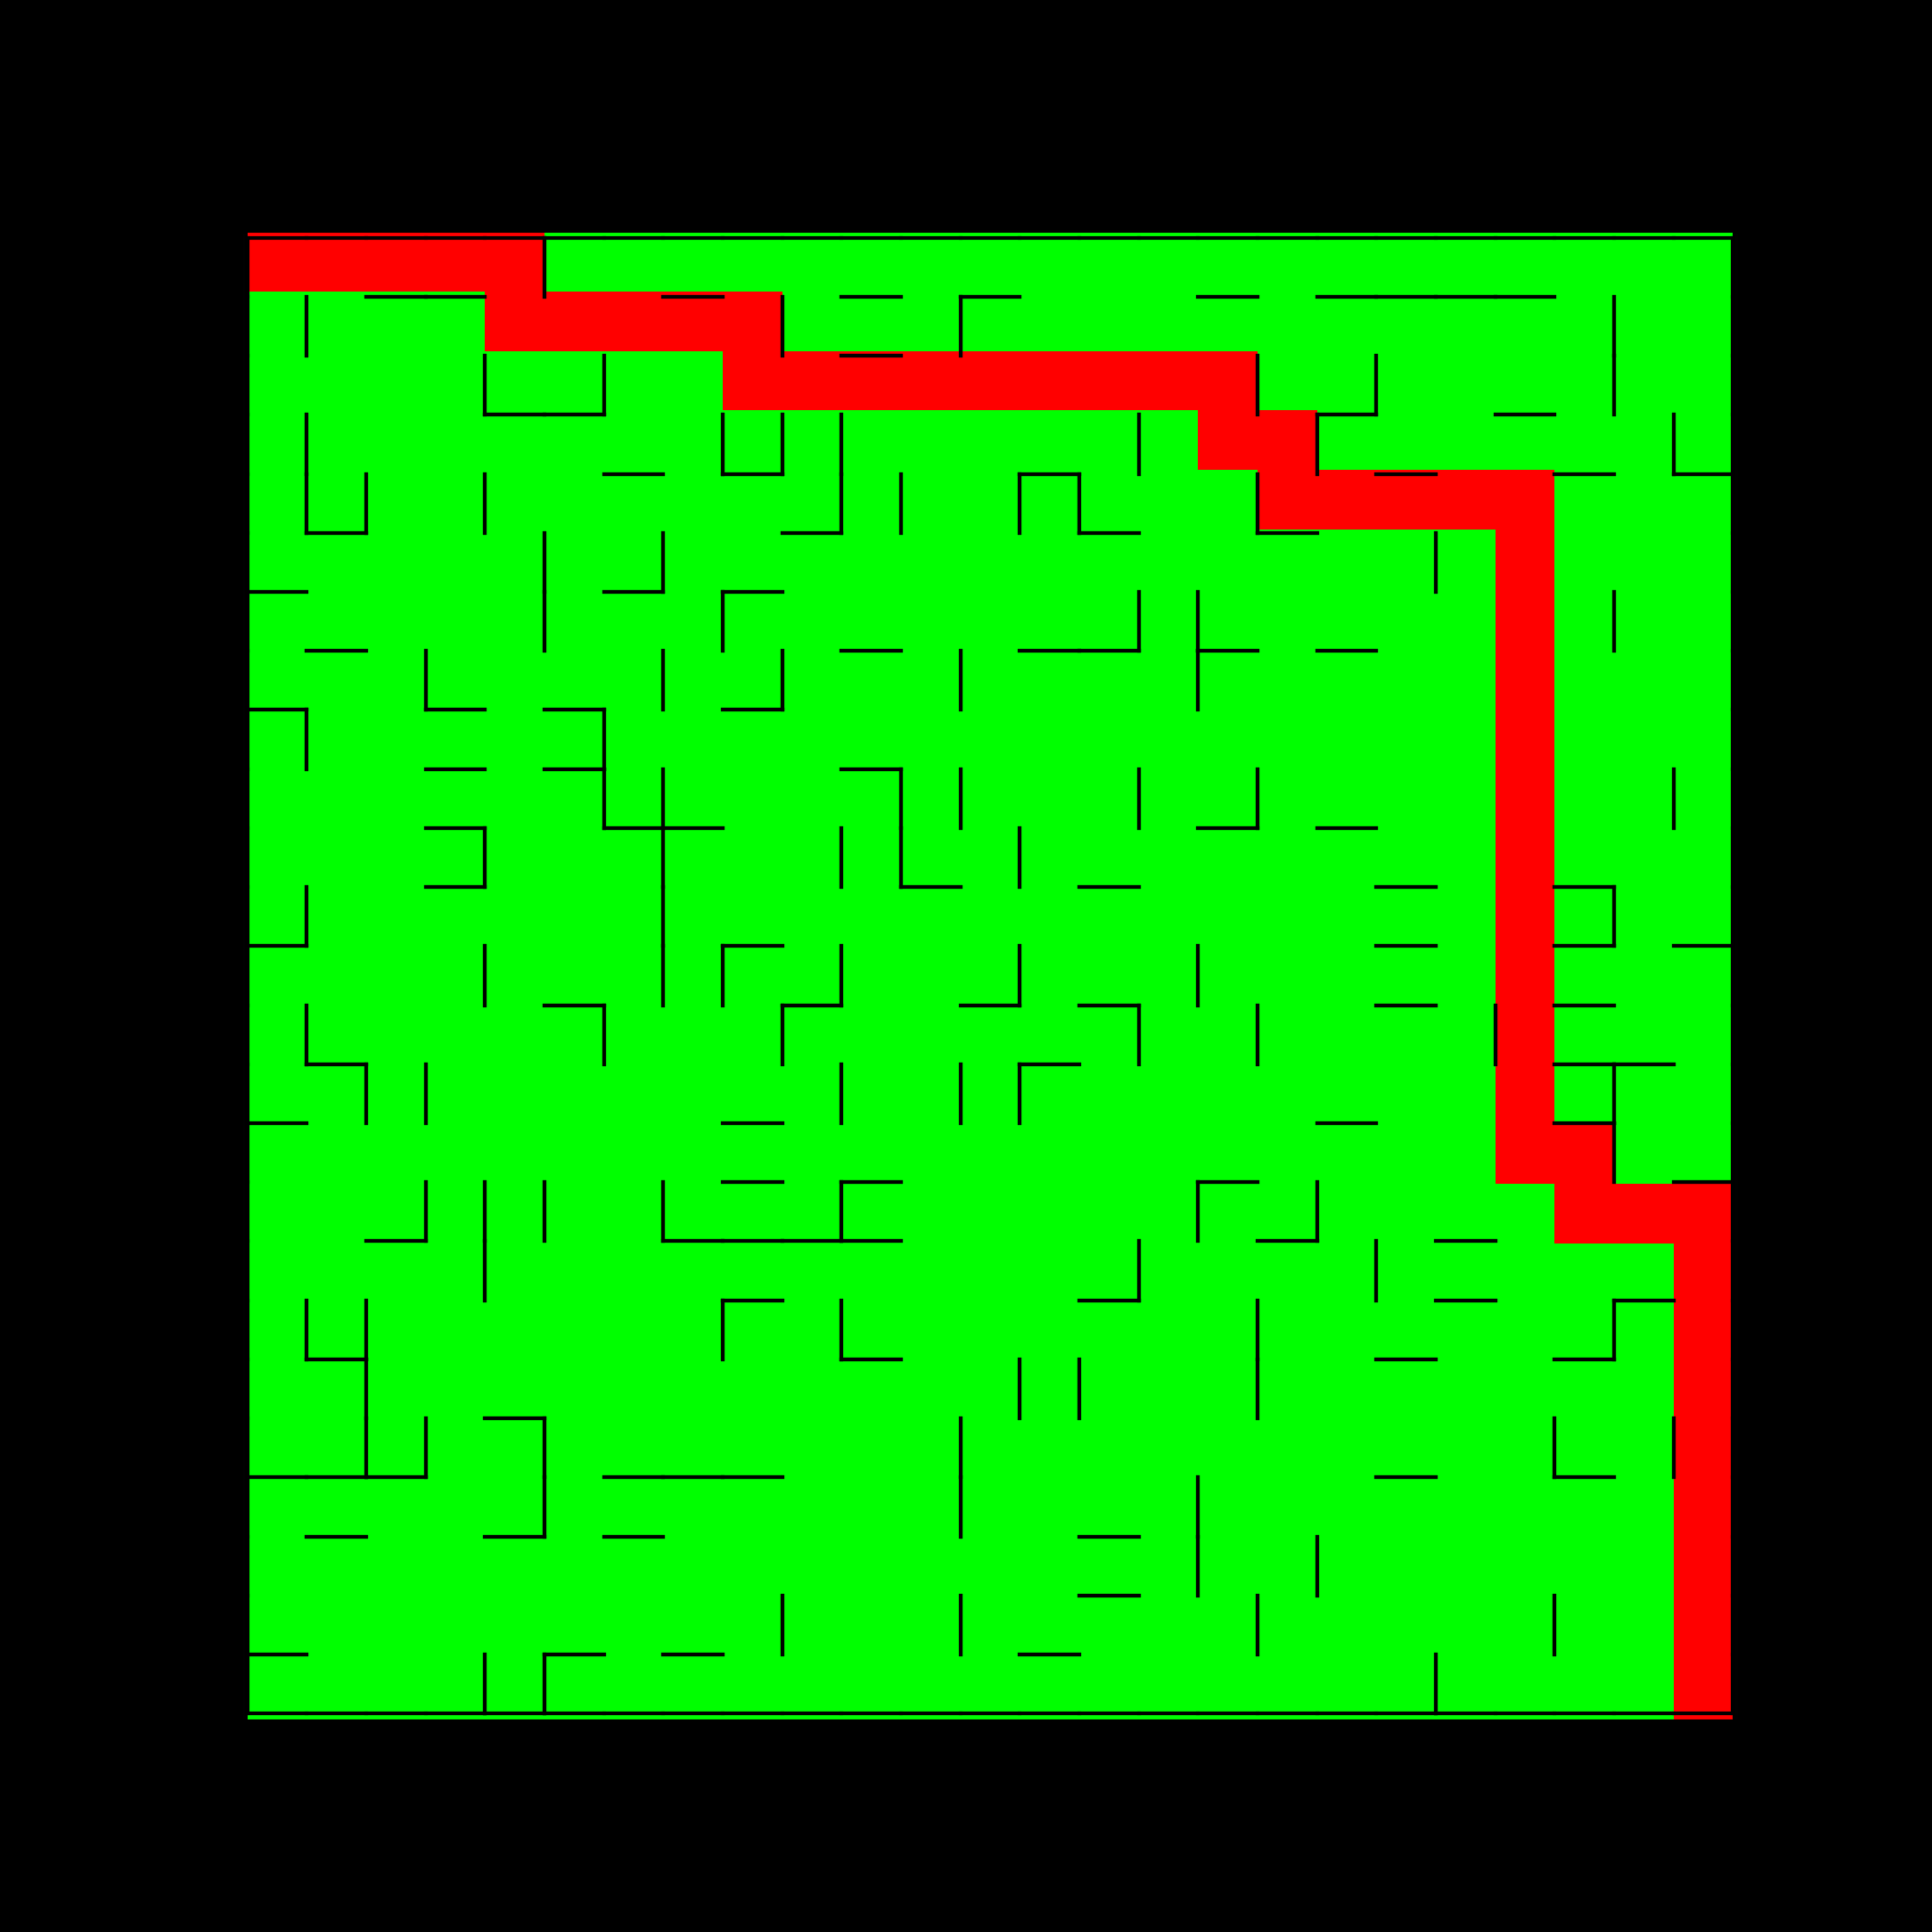

Write Python code to recreate this figure.
import json
from random import randint
from casilla import Casilla
import matplotlib.pyplot as plt
from busqueda import Busqueda
from nodo import Nodo
import queue
from time import sleep
import heapq

class Laberinto(object):
    def __init__(self,*args,**kwargs):
        '''Metodo constructor de la clase laberinto'''
        
        self.prueba=2
        if (len(args)==1):
            self.read_json(args[0])
            if(self.comprobar_integridad()):
                print("Ha dado error en el json")

        else:
            self.filas=args[0]
            self.columnas=args[1]
            self.casillas=self.tablero()
            self.to_json(self.casillas)

        estado,frontera,circuitofinal,lista_solucion=self.problema()
        self.dibujar(self.casillas,frontera,circuitofinal,lista_solucion)
        print("HAS LLEGADO AL OBJETIVO",estado.get_tupla())


    def movimiento_valido(self,no_visitados,visitados,casilla_destino,camino, casillas):
        '''En este metodo se realiza el algoritmo de Wilson'''

        while(len(no_visitados)!=0):
            x=[]

            casilla_actual=(randint(0,self.filas-1),randint(0,self.columnas-1))
            while(casilla_actual in visitados):
                casilla_actual=(randint(0,self.filas-1),randint(0,self.columnas-1))
            camino.append(casilla_actual)
            no_visitados.remove(casilla_actual)


            while(casilla_actual not in visitados):

                f,c=casilla_actual
                movimiento=self.movimiento_random(f,c)
                if(movimiento==0):
                    if  ((f-1,c) in no_visitados): #Norte

                        casilla_actual=(f-1,c)
                        camino.append(casilla_actual)
                        no_visitados.remove(casilla_actual)
                    else:
                        if(f-1,c) in camino:
                            n=camino.index((f-1,c))
                            x=camino[n+1:]
                            no_visitados.extend(x)
                            camino=camino[:n+1]
                            casilla_actual=(f-1,c)
                        elif (f-1,c) in visitados:
                            casilla_actual=(f-1,c)
                            visitados.remove(casilla_actual)
                            camino.append(casilla_actual)
                            camino,casillas,visitados=self.excavar(camino,visitados,casillas)

                elif(movimiento==1):

                    if ((f,c+1) in no_visitados): #Este
                        casilla_actual=(f,c+1)
                        camino.append(casilla_actual)
                        no_visitados.remove(casilla_actual)
                    else:
                        if(f,c+1) in camino:
                            n=camino.index((f,c+1))
                            x=camino[n+1:]
                            no_visitados.extend(x)
                            camino=camino[:n+1]

                            casilla_actual=(f,c+1)
                        elif (f,c+1) in visitados:

                            casilla_actual=(f,c+1)
                            visitados.remove(casilla_actual)
                            camino.append(casilla_actual)
                            camino,casillas,visitados= self.excavar(camino,visitados,casillas)

                elif (movimiento==2):
                    if  ((f+1,c) in no_visitados): #sur
                        casilla_actual=(f+1,c)
                        camino.append(casilla_actual)
                        no_visitados.remove(casilla_actual)
                    else:
                        if(f+1,c) in camino:

                            n=camino.index((f+1,c))
                            x=camino[n+1:]
                            no_visitados.extend(x)
                            camino=camino[:n+1]
                            casilla_actual=(f+1,c)
                        elif (f+1,c) in visitados:

                            casilla_actual=(f+1,c)
                            visitados.remove(casilla_actual)
                            camino.append(casilla_actual)
                            camino,casillas,visitados=self.excavar(camino,visitados,casillas)

                elif(movimiento==3):
                    if ((f,c-1) in no_visitados): #Este
                        casilla_actual=(f,c-1)
                        camino.append(casilla_actual)
                        no_visitados.remove(casilla_actual)

                    else:
                        if(f,c-1) in camino:
                            n=camino.index((f,c-1))
                            x=camino[n+1:]
                            no_visitados.extend(x)
                            camino=camino[:n+1]
                            casilla_actual=(f,c-1)

                        elif (f,c-1) in visitados:
                            casilla_actual=(f,c-1)
                            visitados.remove(casilla_actual)
                            camino.append(casilla_actual)
                            camino,casillas,visitados=self.excavar(camino,visitados,casillas)
        return casillas

    def excavar(self,camino,visitados,casillas):
        '''Metodo que nos "excava" el camino escogido'''
        n=0
        while(n<(len(camino)-1)):
            f0,c0=camino[n]
            f1,c1=camino[n+1]

            encontrado=False
            i=0
            while(encontrado==False):

                if(casillas[i].get_tupla()==camino[n]):
                    encontrado=True
                else:
                    i+=1
            f2=f1-f0
            c2=c1-c0

            if(f2==-1):
                casillas[i].set_N(True)
                casillas[i-self.columnas].set_S(True)
            if(f2==1):
                casillas[i].set_S(True)
                casillas[i+self.columnas].set_N(True)
            if(c2==-1):
                casillas[i].set_O(True)
                casillas[i-1].set_E(True)
            if(c2==1):
                casillas[i].set_E(True)
                casillas[i+1].set_O(True)

            n+=1

        visitados.extend(camino)
        camino=[]
        return camino,casillas,visitados

    def generar_tuplas(self):
        ''' Generamos las tuplas (coordenadas) y sus respectivos objetos casilla'''
        tuplas=[]
        casillas=[]
        self.prueba=3
        i=0
        j=0
        while i<self.filas:
            t=(i,0)
            while j<self.columnas:
                t=(i,j)
                casilla=Casilla(t,0)
                tuplas.append(t)
                casillas.append(casilla)
                j+=1

            i+=1
            j=0
        return tuplas,casillas



    def tablero(self):
        '''Metodo principal que usamos para llamar al resto'''
        camino=[]
        visitados=[]
        casillas=[]
        no_visitados,casillas=self.generar_tuplas()
        casilla_destino=(randint(0,self.filas-1),randint(0,self.columnas-1))
        visitados.append(casilla_destino)
        no_visitados.remove(casilla_destino)



        casillas=self.movimiento_valido(no_visitados,visitados,casilla_destino,camino, casillas)
        return casillas


    def movimiento_random(self,filas,columnas):
        '''Movimiento aleatorio para decidir si vamos al N,E,S o O'''
        lista_movimientos=[0,1,2,3]

        if (filas==0):
            lista_movimientos.remove(0) #norte
        elif (filas==self.filas-1):
            lista_movimientos.remove(2) #sur

        if (columnas==0):
            lista_movimientos.remove(3) #Este
        elif (columnas==self.columnas-1):
            lista_movimientos.remove(1) #Oeste

        numero=randint(0,len(lista_movimientos)-1)



        numero=lista_movimientos[numero]


        return numero

    def dibujar(self,casillas,frontera,circuitofinal,lista_solucion):   
        
        '''Este metodo se usa para dibujar el laberinto e imprimir la imagen en .png'''
        plt.figure(figsize=(self.filas-3, self.columnas-3))

        plt.axhspan(-0.1, self.columnas+0.1, facecolor='black', alpha=2)
        
        
        plt.ylim(self.filas+0.1,-0.1)
        plt.xlim(-0.1,self.columnas+0.1)
        plt.style.use('dark_background')
        for i in casillas:
            

            f,c=i.get_tupla()
            
            if (i.get_S()==False):
                
                plt.plot([c,c+1],[f+1,f+1],color='black',linewidth=3.0)
            
                
            if (i.get_E()==False):

                plt.plot([c+1,c+1],[f,f+1],color='black',linewidth=3.0)
            
            if (i.get_N()==False):

                plt.plot([c,c+1],[f,f],color='black',linewidth=3.0)
            
            if (i.get_O()==False):

                plt.plot([c,c],[f,f+1],color='black',linewidth=3.0)
            if i.get_valor()==0:
                ymin=1-(f/self.filas)
                ymax=ymin - (1/self.filas)
                plt.axvspan(ymin=ymin,ymax=ymax,xmin=c,xmax=c+1,facecolor='white')
            elif i.get_valor()==1:
                ymin=1-(f/self.filas)
                ymax=ymin - (1/self.filas)
                plt.axvspan(ymin=ymin,ymax=ymax,xmin=c,xmax=c+1,facecolor='bisque')   
            elif i.get_valor()==2:
                ymin=1-(f/self.filas)
                ymax=ymin - (1/self.filas)
                plt.axvspan(ymin=ymin,ymax=ymax,xmin=c,xmax=c+1,facecolor='lightgreen')   
            elif i.get_valor()==3:
                ymin=1-(f/self.filas)
                ymax=ymin - (1/self.filas)
                plt.axvspan(ymin=ymin,ymax=ymax,xmin=c,xmax=c+1,facecolor='lightskyblue') 
            
            
            for j in frontera:
                if(i.get_tupla() == j[4].get_id_estado()):
                    ymin=1-(f/self.filas)
                    ymax=ymin - (1/self.filas)
                    plt.axvspan(ymin=ymin,ymax=ymax,xmin=c,xmax=c+1,facecolor='blue')
            for w in circuitofinal:
                if(i.get_tupla() == w.get_id_estado()):
                    ymin=1-(f/self.filas)
                    ymax=ymin - (1/self.filas)
                    plt.axvspan(ymin=ymin,ymax=ymax,xmin=c,xmax=c+1,facecolor='lime')

            for u in lista_solucion:
                if(i.get_tupla() == u.get_id_estado()):
                    ymin=1-(f/self.filas)
                    ymax=ymin - (1/self.filas)
                    plt.axvspan(ymin=ymin,ymax=ymax,xmin=c,xmax=c+1,facecolor='red')        

                
                
                

        plt.savefig("laberinto.png")

    def to_json(self,casillas):
        '''Se construye el json con la lista de casillas y sus atributos'''

        data={}
        tupla=""
        neighbours=''
        data['rows']=self.filas
        data['cols']=self.columnas
        data['max_n']=4
        data['mov']=[[-1,0],[0,1],[1,0],[0,-1]]
        data['id_mov']=["N","E","S","O"]
        data['cells']={}

        for i in casillas:
            t=i.get_tupla()
            value=i.get_valor()
            dicc_cells={}
            dicc_tuplas={}
            tupla="{}".format(t)
            neighbours=i.string()
            dicc_cells[tupla]= {}
            dicc_tuplas['value']=value
            dicc_tuplas['neighbors']=neighbours
            dicc_cells[tupla].update(dicc_tuplas)
            data['cells'].update(dicc_cells)


        with open("laberinto.json", "w") as f:
            json.dump(data, f,indent=4)

    def read_json(self,fichero_json):
        try:
            with open(fichero_json) as f:
                datos=f.read()
            datos=json.loads(datos)
        except:
            print("No se ha podido leer el fichero json")
        else:
            self.filas=datos["rows"]
            self.columnas=datos["cols"]
            self.max_nmax_n=datos["max_n"]
            self.mov=datos["mov"]
            self.id_mov=datos["id_mov"]
            self.cells=datos["cells"]
            self.casillas=[]
            for entity in self.cells:
                valor1=entity.split(',')[0].split('(')[1]
                valor2=entity.split(',')[1].split(')')[0]
                tupla=(int(valor1),int(valor2))
                v=self.cells[entity]["value"]
                neighbors=self.cells[entity]["neighbors"]
                #En un futuro debemos splitear y convertir en int a value
                casilla=Casilla(tupla,v)

                casilla.set_N(neighbors[0])
                casilla.set_E(neighbors[1])
                casilla.set_S(neighbors[2])
                casilla.set_O(neighbors[3])
                casilla.set_valor(v) 
                
                self.casillas.append(casilla)

    def comprobar_integridad(self):
        ''' En este metodo se comprueba la integridad del fichero json'''

        for i in self.casillas:
            f,c = i.get_tupla()
            if f==0:
                if i.get_N()==True:
                    return True
                j=self.casillas.index(i)+self.columnas
                if i.get_S()!=self.casillas[j].get_N():
                    return True
            elif f==self.filas-1:
                if i.get_S()==True:
                    return True
                j=self.casillas.index(i)-self.columnas
                if i.get_N()!=self.casillas[j].get_S():
                    return True
            else:
                j=self.casillas.index(i)+self.columnas
                if i.get_S()!=self.casillas[j].get_N():
                    return True
                j=self.casillas.index(i)-self.columnas
                if i.get_N()!=self.casillas[j].get_S():
                    return True
            if c==0:
                if i.get_O()==True:
                    return True
                j=self.casillas.index(i)+1
                if i.get_E()!=self.casillas[j].get_O():
                    return True
            elif c==self.columnas-1:
                if i.get_E()==True:
                    return True
                j=self.casillas.index(i)-1
                if i.get_O()!=self.casillas[j].get_E():
                    return True
            else:
                j=self.casillas.index(i)+1
                if i.get_E()!=self.casillas[j].get_O():
                    return True
                j=self.casillas.index(i)-1
                if i.get_O()!=self.casillas[j].get_E():
                    return True
        return False

    def problema(self):
        circuitofinal=[]
        b=Busqueda()
        frontera= []
        funcion_sucesores=[]
        estados=b.generar_estados(self.casillas)
        estado_inicial,estado_objetivo=b.readjson("prueba.json")
        
        estado_inicial=b.conversion_estado(estado_inicial,estados)
        estado_objetivo=b.conversion_estado(estado_objetivo,estados)
        
        funcion_sucesores.append(estado_inicial)
        
        lista_nodos, identificador = b.creacion_nodo(funcion_sucesores, 0, None ,'BREADTH',estado_objetivo,None)
        
        estado=estado_inicial
        frontera=b.reorden_frontera(frontera, lista_nodos,circuitofinal)
        while(b.objetivo(estado_objetivo,estado)!=True): 
           
            nodo,frontera=self.comprobarfrontera(circuitofinal,frontera)
            circuitofinal.append(nodo)
            estado=b.nodo_a_estado(nodo,estados)
            funcion_sucesores=b.creacion_sucesores(estado,estados)
            lista_nodos, identificador=b.creacion_nodo(funcion_sucesores, identificador,  estado,'BREADTH',estado_objetivo,nodo)
            frontera=b.reorden_frontera(frontera, lista_nodos,circuitofinal)
        
        frontera=self.comprobarfrontera2(circuitofinal,frontera)
        
        frontera=self.ultimosvecinos(lista_nodos,frontera)
        for w in frontera:
            print(w[4].get_id_estado())
        lista_solucion=b.encontrar_solucion(circuitofinal,estado_inicial)
        b.imprimir_solucion(lista_solucion)
        
        
        return estado ,frontera , circuitofinal,lista_solucion
    

    def comprobarfrontera(self,circuitofinal,frontera):
        nodo=heapq.heappop(frontera)[4]
        if(len(frontera)!=0):
            for i in circuitofinal:
                    
                if nodo.get_id_estado()== i.get_id_estado():
                    nodo,frontera=self.comprobarfrontera(circuitofinal,frontera)
                    
        return nodo , frontera

    def comprobarfrontera2(self,circuitofinal,frontera):
        
        if(len(frontera)!=0):
            for i in circuitofinal:

                for j in frontera:
                    if(i.get_id_estado()==j[4].get_id_estado()):
                        frontera.remove(j)
        return  frontera
    def ultimosvecinos(self,lista_nodos,frontera):
        
        if(len(frontera)!=0):
            for i in lista_nodos: 
                for u in frontera:
                    if (i.get_id_estado()==u[4].get_id_estado()):
                        frontera.remove(u)
        return frontera
a=Laberinto("problema_25x25_maze.json")
